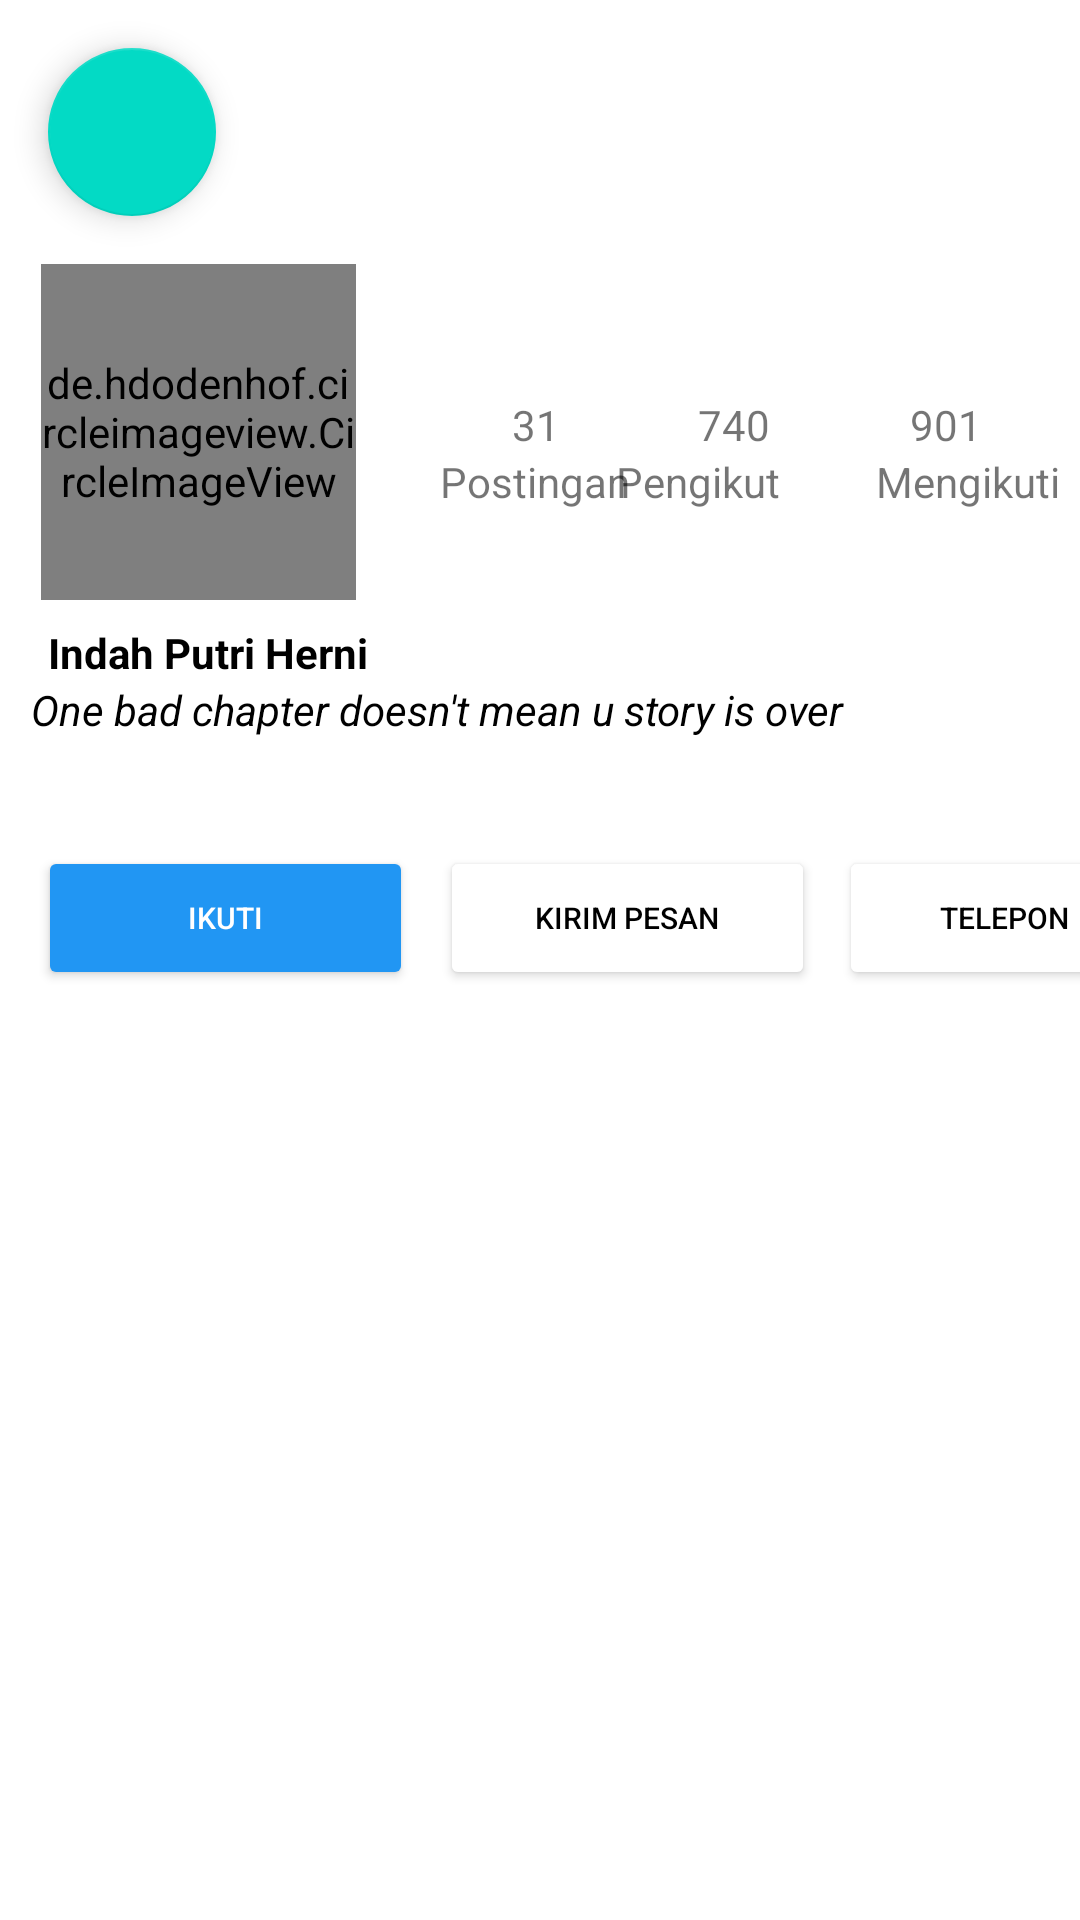

This screen was rendered from an Android layout file. Write that file and the resources it references.
<!-- AndroidManifest.xml: application theme Theme.BonBonApp -->
<!-- res/layout/activity_simple.xml -->
<?xml version="1.0" encoding="utf-8"?>
<androidx.constraintlayout.widget.ConstraintLayout xmlns:android="http://schemas.android.com/apk/res/android"
    xmlns:app="http://schemas.android.com/apk/res-auto"
    xmlns:tools="http://schemas.android.com/tools"
    android:layout_width="match_parent"
    android:layout_height="match_parent"
    tools:context=".MainActivity">

    <de.hdodenhof.circleimageview.CircleImageView
        android:id="@+id/imageView"
        android:layout_width="105dp"
        android:layout_height="112dp"
        android:layout_marginTop="16dp"
        android:src="@drawable/indah"
        app:layout_constraintEnd_toEndOf="parent"
        app:layout_constraintHorizontal_bias="0.054"
        app:layout_constraintStart_toStartOf="parent"
        app:layout_constraintTop_toBottomOf="@id/btn_back"
        app:srcCompat="@drawable/indah" />

    <TextView
        android:id="@+id/textView"
        android:layout_width="wrap_content"
        android:layout_height="wrap_content"
        android:layout_marginStart="52dp"
        android:layout_marginTop="44dp"
        android:text="@string/lbl_post_count"
        app:layout_constraintStart_toEndOf="@+id/imageView"
        app:layout_constraintTop_toTopOf="@+id/imageView" />

    <TextView
        android:id="@+id/lbl_follow_count"
        android:layout_width="wrap_content"
        android:layout_height="wrap_content"
        android:text="@string/lbl_pengikut_count"
        app:layout_constraintEnd_toEndOf="parent"
        app:layout_constraintHorizontal_bias="0.309"
        app:layout_constraintStart_toEndOf="@+id/textView"
        app:layout_constraintTop_toTopOf="@+id/textView" />

    <TextView
        android:id="@+id/textView3"
        android:layout_width="wrap_content"
        android:layout_height="wrap_content"
        android:text="@string/lbl_mengikuti_count"
        app:layout_constraintEnd_toEndOf="parent"
        app:layout_constraintHorizontal_bias="0.589"
        app:layout_constraintStart_toEndOf="@+id/lbl_follow_count"
        app:layout_constraintTop_toTopOf="@+id/lbl_follow_count" />

    <TextView
        android:id="@+id/textView4"
        android:layout_width="wrap_content"
        android:layout_height="wrap_content"
        android:layout_marginStart="28dp"
        android:text="@string/lbl_post"
        app:layout_constraintStart_toEndOf="@+id/imageView"
        app:layout_constraintTop_toBottomOf="@+id/textView" />

    <TextView
        android:id="@+id/textView5"
        android:layout_width="wrap_content"
        android:layout_height="wrap_content"
        android:layout_marginEnd="104dp"
        android:text="@string/lbl_pengikut"
        app:layout_constraintEnd_toEndOf="parent"
        app:layout_constraintHorizontal_bias="0.564"
        app:layout_constraintStart_toEndOf="@+id/textView4"
        app:layout_constraintTop_toBottomOf="@+id/lbl_follow_count" />

    <TextView
        android:id="@+id/textView6"
        android:layout_width="wrap_content"
        android:layout_height="wrap_content"
        android:layout_marginStart="32dp"
        android:text="@string/lbl_mengikuti"
        app:layout_constraintStart_toEndOf="@+id/textView5"
        app:layout_constraintTop_toBottomOf="@+id/textView3" />

    <TextView
        android:id="@+id/textView7"
        android:layout_width="wrap_content"
        android:layout_height="wrap_content"
        android:layout_marginStart="16dp"
        android:layout_marginTop="8dp"
        android:text="@string/lbl_username"
        android:textColor="#000"
        android:textStyle="bold"
        app:layout_constraintStart_toStartOf="parent"
        app:layout_constraintTop_toBottomOf="@+id/imageView" />

    <TextView
        android:id="@+id/textView8"
        android:layout_width="wrap_content"
        android:layout_height="wrap_content"
        android:text="@string/lbl_bio"
        android:textColor="@color/black"
        android:textStyle="italic"
        app:layout_constraintEnd_toEndOf="parent"
        app:layout_constraintHorizontal_bias="0.116"
        app:layout_constraintStart_toStartOf="parent"
        app:layout_constraintTop_toBottomOf="@+id/textView7" />

    <Button
        android:id="@+id/btn_follow"
        android:layout_width="125dp"
        android:layout_height="48dp"
        android:layout_marginTop="36dp"
        android:backgroundTint="#2196F3"
        android:text="Ikuti"
        android:textColor="#FFFFFF"
        android:textSize="10sp"
        app:layout_constraintEnd_toEndOf="parent"
        app:layout_constraintHorizontal_bias="0.054"
        app:layout_constraintStart_toStartOf="parent"
        app:layout_constraintTop_toBottomOf="@+id/textView8" />

    <Button
        android:id="@+id/button2"
        android:layout_width="125dp"
        android:layout_height="48dp"
        android:layout_marginStart="8dp"
        android:backgroundTint="#FFFFFF"
        android:text="Kirim Pesan"
        android:textColor="#000000"
        android:textSize="10sp"
        app:layout_constraintEnd_toEndOf="parent"
        app:layout_constraintHorizontal_bias="0.013"
        app:layout_constraintStart_toEndOf="@+id/btn_follow"
        app:layout_constraintTop_toTopOf="@+id/btn_follow" />

    <Button
        android:id="@+id/button3"
        android:layout_width="110dp"
        android:layout_height="48dp"
        android:layout_marginStart="8dp"
        android:backgroundTint="#FFFFFF"
        android:text="Telepon"
        android:textColor="#000000"
        android:textSize="10sp"
        app:layout_constraintStart_toEndOf="@+id/button2"
        app:layout_constraintTop_toTopOf="@+id/button2" />

    <com.google.android.material.floatingactionbutton.FloatingActionButton
        android:id="@+id/btn_back"
        android:layout_width="wrap_content"
        android:layout_height="wrap_content"
        android:layout_marginStart="16dp"
        android:layout_marginTop="16dp"
        android:clickable="true"
        app:layout_constraintEnd_toEndOf="parent"
        app:layout_constraintHorizontal_bias="0.0"
        app:layout_constraintStart_toStartOf="parent"
        app:layout_constraintTop_toTopOf="parent"
        app:srcCompat="@drawable/ic_baseline_arrow_back_24" />
</androidx.constraintlayout.widget.ConstraintLayout>
<!-- resources referenced by this layout -->
<resources>
  <string name="lbl_bio">One bad chapter doesn\'t mean u story is over</string>
  
      // Explicit Intent Activity
  <string name="lbl_mengikuti">Mengikuti</string>
  <string name="lbl_mengikuti_count">901</string>
  <string name="lbl_pengikut">Pengikut</string>
  <string name="lbl_pengikut_count">740</string>
  <string name="lbl_post">Postingan</string>
  <string name="lbl_post_count">31</string>
  <string name="lbl_username">Indah Putri Herni</string>
  <style name="Theme.BonBonApp" parent="Theme.MaterialComponents.DayNight.DarkActionBar">
          
          <item name="colorPrimary">@color/purple_500</item>
          <item name="colorPrimaryVariant">@color/purple_700</item>
          <item name="colorOnPrimary">@color/white</item>
          
          <item name="colorSecondary">@color/teal_200</item>
          <item name="colorSecondaryVariant">@color/teal_700</item>
          <item name="colorOnSecondary">@color/black</item>
          
          <item name="android:statusBarColor" tools:targetApi="l">?attr/colorPrimaryVariant</item>
          
      </style>
  <!-- not gathered from this repository: default colours our renderer supplied (Android Studio template values) -->
  <color name="purple_500">#FF6200EE</color>
  <color name="purple_700">#FF3700B3</color>
  <color name="teal_200">#FF03DAC5</color>
  <color name="teal_700">#FF018786</color>
  <color name="black">#FF000000</color>
  <color name="white">#FFFFFFFF</color>
</resources>
